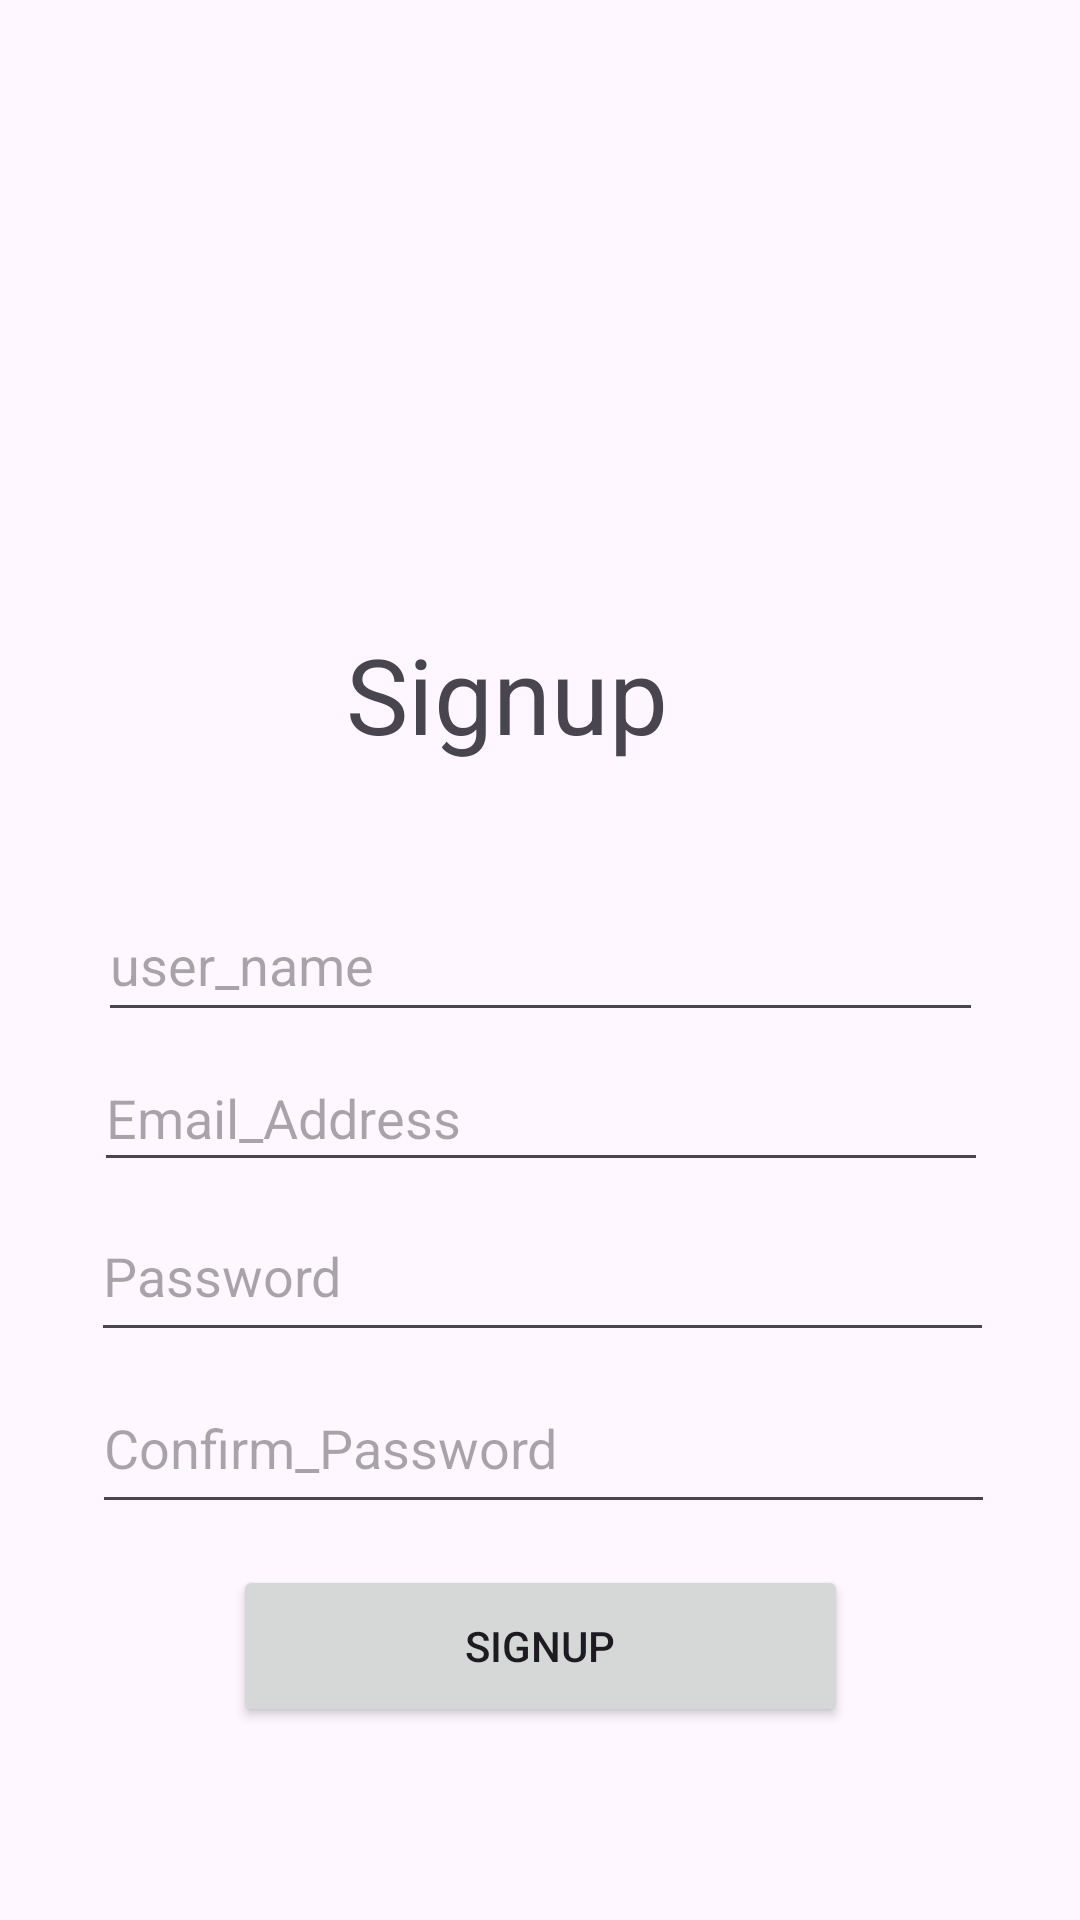

Produce the Android XML layout that renders to this screen, including the resource entries it uses.
<!-- AndroidManifest.xml: application theme Theme.My_Retrofit -->
<!-- res/layout/activity_register.xml -->
<?xml version="1.0" encoding="utf-8"?>
<androidx.constraintlayout.widget.ConstraintLayout xmlns:android="http://schemas.android.com/apk/res/android"
    xmlns:app="http://schemas.android.com/apk/res-auto"
    xmlns:tools="http://schemas.android.com/tools"
    android:layout_width="match_parent"
    android:layout_height="match_parent"
    tools:context=".RegisterActivity">

    <EditText
        android:id="@+id/Username_Txt"
        android:layout_width="295dp"
        android:layout_height="48dp"
        android:ems="10"
        android:hint="user_name"
        app:layout_constraintBottom_toBottomOf="parent"
        app:layout_constraintEnd_toEndOf="parent"
        app:layout_constraintStart_toStartOf="parent"
        app:layout_constraintTop_toTopOf="parent" />

    <EditText
        android:id="@+id/Email_Txt"
        android:layout_width="298dp"
        android:layout_height="46dp"
        android:ems="10"
        android:hint="Email_Address"
        android:inputType="textEmailAddress"
        app:layout_constraintBottom_toBottomOf="parent"
        app:layout_constraintEnd_toEndOf="parent"
        app:layout_constraintHorizontal_bias="0.504"
        app:layout_constraintStart_toStartOf="parent"
        app:layout_constraintTop_toTopOf="parent"
        app:layout_constraintVertical_bias="0.586" />

    <EditText
        android:id="@+id/Password_Txt"
        android:layout_width="301dp"
        android:layout_height="54dp"
        android:ems="10"
        android:inputType="textPassword"
        android:hint="Password"
        app:layout_constraintBottom_toBottomOf="parent"
        app:layout_constraintEnd_toEndOf="parent"
        app:layout_constraintHorizontal_bias="0.513"
        app:layout_constraintStart_toStartOf="parent"
        app:layout_constraintTop_toTopOf="parent"
        app:layout_constraintVertical_bias="0.677" />

    <EditText
        android:id="@+id/Confirm_Password_Txt"
        android:layout_width="301dp"
        android:layout_height="54dp"
        android:ems="10"
        android:hint="Confirm_Password"
        android:inputType="textPassword"
        app:layout_constraintBottom_toBottomOf="parent"
        app:layout_constraintEnd_toEndOf="parent"
        app:layout_constraintHorizontal_bias="0.518"
        app:layout_constraintStart_toStartOf="parent"
        app:layout_constraintTop_toTopOf="parent"
        app:layout_constraintVertical_bias="0.775" />

    <Button
        android:id="@+id/btn_Signup"
        android:layout_width="205dp"
        android:layout_height="54dp"
        android:text="Signup"
        app:layout_constraintBottom_toBottomOf="parent"
        app:layout_constraintEnd_toEndOf="parent"
        app:layout_constraintStart_toStartOf="parent"
        app:layout_constraintTop_toTopOf="parent"
        app:layout_constraintVertical_bias="0.89" />

    <TextView
        android:id="@+id/textView"
        android:layout_width="108dp"
        android:layout_height="57dp"
        android:layout_marginTop="208dp"
        android:text="Signup"
        android:textSize="35dp"
        app:layout_constraintEnd_toEndOf="parent"
        app:layout_constraintHorizontal_bias="0.458"
        app:layout_constraintStart_toStartOf="parent"
        app:layout_constraintTop_toTopOf="parent" />
</androidx.constraintlayout.widget.ConstraintLayout>
<!-- resources referenced by this layout -->
<resources>
  <style name="Theme.My_Retrofit" parent="Base.Theme.My_Retrofit" />
  <style name="Base.Theme.My_Retrofit" parent="Theme.Material3.DayNight.NoActionBar">
          
          
      </style>
</resources>
